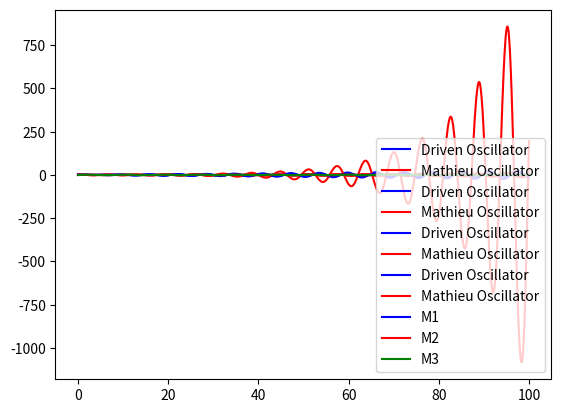

This figure's Python source:
# ASSIGNMENT NAME: Midterm Review
# [redacted]
# EMAIL: [email redacted] 
# DATE: 10/7/18
# DESCRIPTION: All review problems. Tests at bottom. Just run this file.
# GRADING NOTES: Just run this file and it will output what you want.
# OTHER NOTES: (if applicable)

import numpy as np, math, matplotlib.pyplot as plt

# A
def mult35(N):
    sum = 0
    for i in range(N):
        if i % 3 == 0 or i % 5 == 0:
            sum += i
    return sum

# B
def lpf(N):
    i = 2
    while i <= N**0.5:
        if N % i == 0:
            N = N // i
        else:
            i += 1
    return N

# C
def smallestmult(N):
    if N <= 2:
        return N
    lcm = N
    N -= 1
    while N > 1:
        lcm = (lcm * N) / gcd(lcm, N)
        N -= 1
    return int(lcm)
    #Euclids algorithm for greatest common denominator
def gcd(a, b):
    if b == 0:
        return a
    else:
        return gcd(b, a % b)

# D
def primes(N):
    size = int(2 * N * math.log(N))
    arr = [True] * (size)
    arr[0] = arr[1] = False

    for i in range(2, int(size**0.5 + 1)):
        if arr[i]:
            for z in range(i*i, size, i):
                arr[z] = False

    num = 0
    a = 1
    while num < N:
        if arr[a]:
            num += 1
        a += 1
    return a - 1

# E
def pythagtrip(N):
    for i in range(1, N):
        a = i
        for j in range(a, N):
            b = j
            c = (a**2 + b**2)**0.5
            if c % 1 == 0 and a + b + c == N:
                return int(a * b * c)

# F
    #matrix x vector multiplication
def mxv(m, v):
    vector = []
    for i in range(len(m)):
        sum = 0
        for j in range(len(m[i])):
            sum += m[i][j] * v[j]
        vector.append(sum)
    return vector

    #matrix x matrix multiplication (doesnt care if square..)
def mxm(m1, m2):
    matrix = []
    m2Trans = np.transpose(m2)
    # does matrix x vector mult with every column of m2
    for i in range(len(m2Trans)):
        matrix.append(mxv(m1, m2Trans[i]))
    return np.transpose(matrix)

# G

def oscillators(steps):
    finaltime = 100
    dt = finaltime/steps
    time = np.linspace(0, finaltime, steps + 1)

    print("Step size:", dt)

    omega = 1
    gamma = 0.05
    f = 0.5
    m = 1
    epsilon = 0.05

    #Position and velocity arrays for the driven oscillator
    x = np.zeros(steps + 1)
    v = np.zeros(steps + 1)
    #Position and velocity arrays for Mathieu oscillator
    xM = np.zeros(steps + 1)
    vM = np.zeros(steps + 1)
    x[0] = 1
    xM[0] = 1

    # Eulers Method
    for i in range(0, steps):
        x[i+1] = v[i] * dt + x[i]
        v[i+1] = ( ((f / m) * np.sin(omega * i * dt)) + (-omega**2 * x[i]) + (-2 * gamma * v[i]) ) * dt + v[i]

        xM[i+1] = vM[i] * dt + xM[i]
        vM[i+1] = (-(omega**2) * (1 - 2*epsilon*np.cos(2 * omega * dt * i)) * xM[i] ) * dt + vM[i]

    # Plots everything
    plt.plot(time, x, 'b-', label='Driven Oscillator')
    plt.plot(time, xM, 'r-', label='Mathieu Oscillator')
    plt.legend()
    plt.show()


# H
def power_digit_sum(n): 
    # finds 2^n power.
    pow = 2**n
    # counts digits by casting to a string.
    strPow = str(pow)
    sum = 0
    for c in strPow:
        sum += int(c)
    return sum

# I
def factorial_digit_sum(n): 
    # Finds factorial of n
    fact = 1
    for i in range(n, 1, -1):
        fact *= i
    # counts digits of factorial by casting to a string
    strFact = str(fact)
    sum = 0
    for c in strFact:
        sum += int(c)
    return sum

# J
def nth_digit_fibonacci(n):
    # initialize variables 
    fibLen = 0
    f = [1, 1]
    i = 2
    # calculates next fibonacci number until it has n digits.
    while fibLen < n:
        f.append(f[i-1] + f[i-2])
        fibLen = len(str(f[i]))
        i += 1
    return i


# K
def CoupledOscillators(steps):
    finaltime = 100
    dt = finaltime/steps
    time = np.linspace(0, finaltime, steps + 1)

    print("Step size:", dt)

    k = 1
    m = 1

    #Position and velocity arrays for the 3 oscillators
    oscillators = np.zeros((3,2,steps+1))

    # First mass
    oscillators[0][0][0] = 0
    oscillators[0][1][0] = 1

    #second Mass
    oscillators[1][0][0] = 0
    oscillators[1][1][0] = 1

    #3rd mass
    oscillators[2][0][0] = -1
    oscillators[2][1][0] = 1

    # Eulers Method
    for n in range(0, steps):
        oscillators[0][0][n+1] = oscillators[0][1][n] * dt + oscillators[0][0][n]
        oscillators[1][0][n+1] = oscillators[1][1][n] * dt + oscillators[1][0][n]
        oscillators[2][0][n+1] = oscillators[2][1][n] * dt + oscillators[2][0][n]

        oscillators[0][1][n+1] = (-k/m*oscillators[0][0][n]       \
        + k/m*(oscillators[1][0][n] - oscillators[0][0][n])) * dt \
        + oscillators[0][1][n]

        oscillators[1][1][n+1] = (-k/m*(oscillators[1][0][n] - oscillators[0][0][n]) \
        + k/m*(oscillators[2][0][n] - oscillators[1][0][n])) * dt \
        + oscillators[1][1][n]

        oscillators[2][1][n+1] = (-k/m*(oscillators[2][0][n] - oscillators[1][0][n]) \
        - k/m*oscillators[2][0][n]) * dt + oscillators[2][1][n]

    # Plots everything
    plt.plot(time, oscillators[0][0], 'b-', label='M1')
    plt.plot(time, oscillators[1][0], 'r-', label='M2')
    plt.plot(time, oscillators[2][0], 'g-', label='M3')
    plt.legend()
    plt.show()

# Test / Output
if __name__ == "__main__":
    print('A:', mult35(1000))
    print('B:', lpf(600851475143))
    print('C:', smallestmult(20))
    print('D:', primes(10001))
    print('E:', pythagtrip(1000))

    print('F: \nMatrix Vector:', mxv([[2,1,2],[3,3,2],[1,1,2]], [2,3,2]))
    A = [[1,2,3],[4,3,1]]
    B = [[2,3,2,2],[1,4,2,6],[8,1,4,6]]
    print('Matrix Matrix \n', mxm(A, B))
    print('Square Matrix Matrix \n', mxm(B,np.transpose(B)))

    print("G: 2 Different Harmonic Oscillators:")
    oscillators(1000)
    oscillators(10000)
    oscillators(100000)
    oscillators(1000000)
    
    print('H:', power_digit_sum(1000))
    print('I:', factorial_digit_sum(100))
    print('J:', nth_digit_fibonacci(1000))

    print('K: 3 Coupled Oscillators')
    CoupledOscillators(100000)